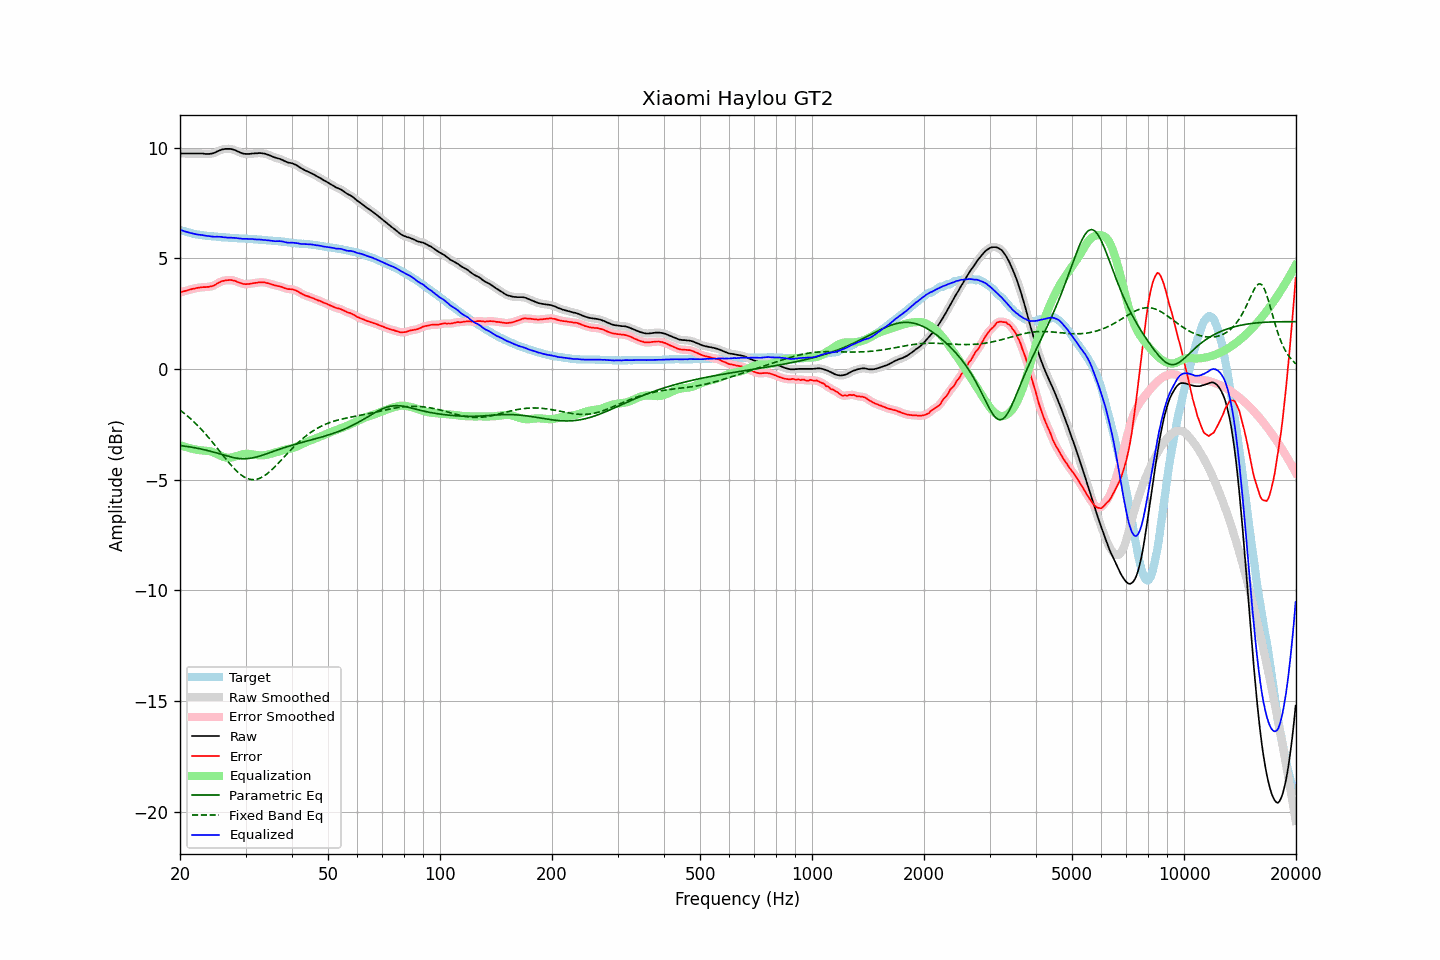

The data file committed next to this chart (first rows):
frequency, raw, error, smoothed, error_smoothed, equalization, parametric_eq, fixed_band_eq, equalized_raw, equalized_smoothed, target
20.00, 9.73, 3.44, 9.73, 3.45, -3.45, -3.46, -1.86, 6.28, 6.28, 6.29
20.20, 9.73, 3.48, 9.73, 3.47, -3.47, -3.47, -1.92, 6.26, 6.26, 6.25
20.40, 9.73, 3.50, 9.73, 3.49, -3.49, -3.48, -1.97, 6.24, 6.24, 6.23
20.61, 9.73, 3.52, 9.73, 3.52, -3.52, -3.49, -2.03, 6.21, 6.21, 6.21
20.81, 9.73, 3.54, 9.73, 3.54, -3.54, -3.50, -2.09, 6.19, 6.19, 6.19
21.02, 9.73, 3.56, 9.73, 3.56, -3.56, -3.51, -2.15, 6.17, 6.17, 6.17
21.23, 9.73, 3.58, 9.73, 3.58, -3.58, -3.52, -2.21, 6.15, 6.15, 6.15
21.44, 9.73, 3.60, 9.73, 3.60, -3.60, -3.54, -2.28, 6.13, 6.13, 6.13
21.66, 9.73, 3.62, 9.73, 3.62, -3.62, -3.55, -2.35, 6.11, 6.11, 6.11
21.87, 9.73, 3.63, 9.73, 3.63, -3.63, -3.56, -2.42, 6.10, 6.10, 6.10
22.09, 9.73, 3.65, 9.73, 3.65, -3.65, -3.57, -2.49, 6.08, 6.08, 6.08
22.31, 9.73, 3.66, 9.73, 3.66, -3.66, -3.59, -2.56, 6.07, 6.07, 6.07
22.54, 9.73, 3.67, 9.73, 3.67, -3.67, -3.60, -2.63, 6.06, 6.06, 6.06
22.76, 9.73, 3.68, 9.73, 3.68, -3.68, -3.62, -2.71, 6.05, 6.05, 6.05
22.99, 9.73, 3.69, 9.73, 3.69, -3.68, -3.63, -2.79, 6.05, 6.04, 6.04
23.22, 9.72, 3.69, 9.72, 3.69, -3.69, -3.65, -2.87, 6.03, 6.03, 6.03
23.45, 9.71, 3.69, 9.71, 3.70, -3.69, -3.67, -2.95, 6.02, 6.02, 6.02
23.69, 9.71, 3.70, 9.71, 3.70, -3.70, -3.69, -3.04, 6.01, 6.01, 6.01
23.92, 9.71, 3.71, 9.71, 3.71, -3.71, -3.70, -3.12, 6.00, 6.00, 6.00
24.16, 9.72, 3.73, 9.72, 3.72, -3.73, -3.72, -3.21, 5.99, 5.99, 5.99
24.40, 9.73, 3.74, 9.73, 3.74, -3.75, -3.74, -3.29, 5.98, 5.98, 5.99
24.65, 9.75, 3.77, 9.75, 3.77, -3.78, -3.76, -3.38, 5.97, 5.97, 5.98
24.89, 9.78, 3.80, 9.78, 3.80, -3.81, -3.78, -3.47, 5.97, 5.97, 5.98
25.14, 9.82, 3.85, 9.82, 3.85, -3.85, -3.80, -3.57, 5.97, 5.97, 5.97
25.39, 9.85, 3.89, 9.85, 3.89, -3.88, -3.83, -3.66, 5.97, 5.97, 5.96
25.65, 9.88, 3.92, 9.88, 3.93, -3.92, -3.85, -3.75, 5.96, 5.96, 5.96
25.91, 9.91, 3.96, 9.91, 3.96, -3.95, -3.87, -3.84, 5.96, 5.96, 5.95
26.16, 9.92, 3.97, 9.92, 3.98, -3.97, -3.89, -3.93, 5.95, 5.95, 5.95
26.43, 9.94, 3.99, 9.94, 3.99, -3.99, -3.91, -4.02, 5.95, 5.94, 5.94
26.69, 9.94, 4.01, 9.94, 4.00, -4.01, -3.93, -4.11, 5.93, 5.93, 5.93
26.96, 9.94, 4.01, 9.94, 4.01, -4.01, -3.95, -4.20, 5.93, 5.93, 5.93
27.23, 9.94, 4.02, 9.94, 4.01, -4.01, -3.97, -4.29, 5.93, 5.93, 5.92
27.50, 9.93, 4.01, 9.93, 4.01, -4.00, -3.99, -4.37, 5.93, 5.92, 5.92
27.77, 9.91, 3.99, 9.91, 4.00, -3.99, -4.00, -4.45, 5.92, 5.92, 5.92
28.05, 9.89, 3.98, 9.89, 3.98, -3.97, -4.02, -4.53, 5.92, 5.92, 5.91
28.33, 9.86, 3.95, 9.86, 3.95, -3.95, -4.03, -4.60, 5.91, 5.91, 5.91
28.62, 9.82, 3.92, 9.82, 3.92, -3.92, -4.04, -4.67, 5.90, 5.90, 5.90
28.90, 9.79, 3.90, 9.79, 3.89, -3.90, -4.05, -4.73, 5.89, 5.89, 5.89
29.19, 9.76, 3.87, 9.76, 3.87, -3.87, -4.06, -4.79, 5.89, 5.88, 5.89
29.48, 9.73, 3.84, 9.73, 3.85, -3.86, -4.06, -4.84, 5.87, 5.88, 5.89
29.78, 9.72, 3.83, 9.72, 3.83, -3.84, -4.06, -4.89, 5.88, 5.88, 5.89
30.08, 9.71, 3.83, 9.71, 3.83, -3.84, -4.06, -4.92, 5.87, 5.87, 5.89
30.38, 9.71, 3.84, 9.71, 3.83, -3.84, -4.05, -4.96, 5.87, 5.87, 5.87
30.68, 9.71, 3.84, 9.71, 3.84, -3.84, -4.05, -4.98, 5.87, 5.87, 5.87
30.99, 9.72, 3.85, 9.72, 3.85, -3.85, -4.04, -5.00, 5.87, 5.87, 5.87
31.30, 9.73, 3.86, 9.73, 3.86, -3.86, -4.02, -5.00, 5.87, 5.87, 5.87
31.61, 9.73, 3.88, 9.73, 3.87, -3.87, -4.01, -5.00, 5.86, 5.86, 5.85
31.93, 9.74, 3.89, 9.74, 3.89, -3.89, -3.99, -5.00, 5.85, 5.85, 5.85
32.24, 9.74, 3.89, 9.74, 3.90, -3.90, -3.97, -4.98, 5.84, 5.85, 5.85
32.57, 9.75, 3.91, 9.75, 3.91, -3.90, -3.95, -4.96, 5.85, 5.84, 5.84
32.89, 9.75, 3.92, 9.75, 3.91, -3.91, -3.93, -4.93, 5.84, 5.84, 5.83
33.22, 9.74, 3.91, 9.74, 3.92, -3.91, -3.91, -4.89, 5.83, 5.83, 5.83
33.55, 9.73, 3.91, 9.73, 3.91, -3.90, -3.88, -4.85, 5.83, 5.83, 5.82
33.89, 9.72, 3.90, 9.71, 3.90, -3.89, -3.86, -4.80, 5.83, 5.82, 5.82
34.23, 9.69, 3.88, 9.69, 3.89, -3.88, -3.83, -4.75, 5.81, 5.81, 5.81
34.57, 9.67, 3.87, 9.67, 3.86, -3.86, -3.81, -4.69, 5.81, 5.81, 5.80
34.92, 9.64, 3.84, 9.64, 3.84, -3.84, -3.78, -4.63, 5.80, 5.80, 5.80
35.27, 9.61, 3.82, 9.61, 3.82, -3.82, -3.76, -4.56, 5.79, 5.79, 5.79
35.62, 9.58, 3.80, 9.58, 3.80, -3.80, -3.73, -4.50, 5.78, 5.78, 5.78
35.97, 9.55, 3.77, 9.55, 3.78, -3.78, -3.70, -4.42, 5.77, 5.77, 5.78
... 635 more rows
